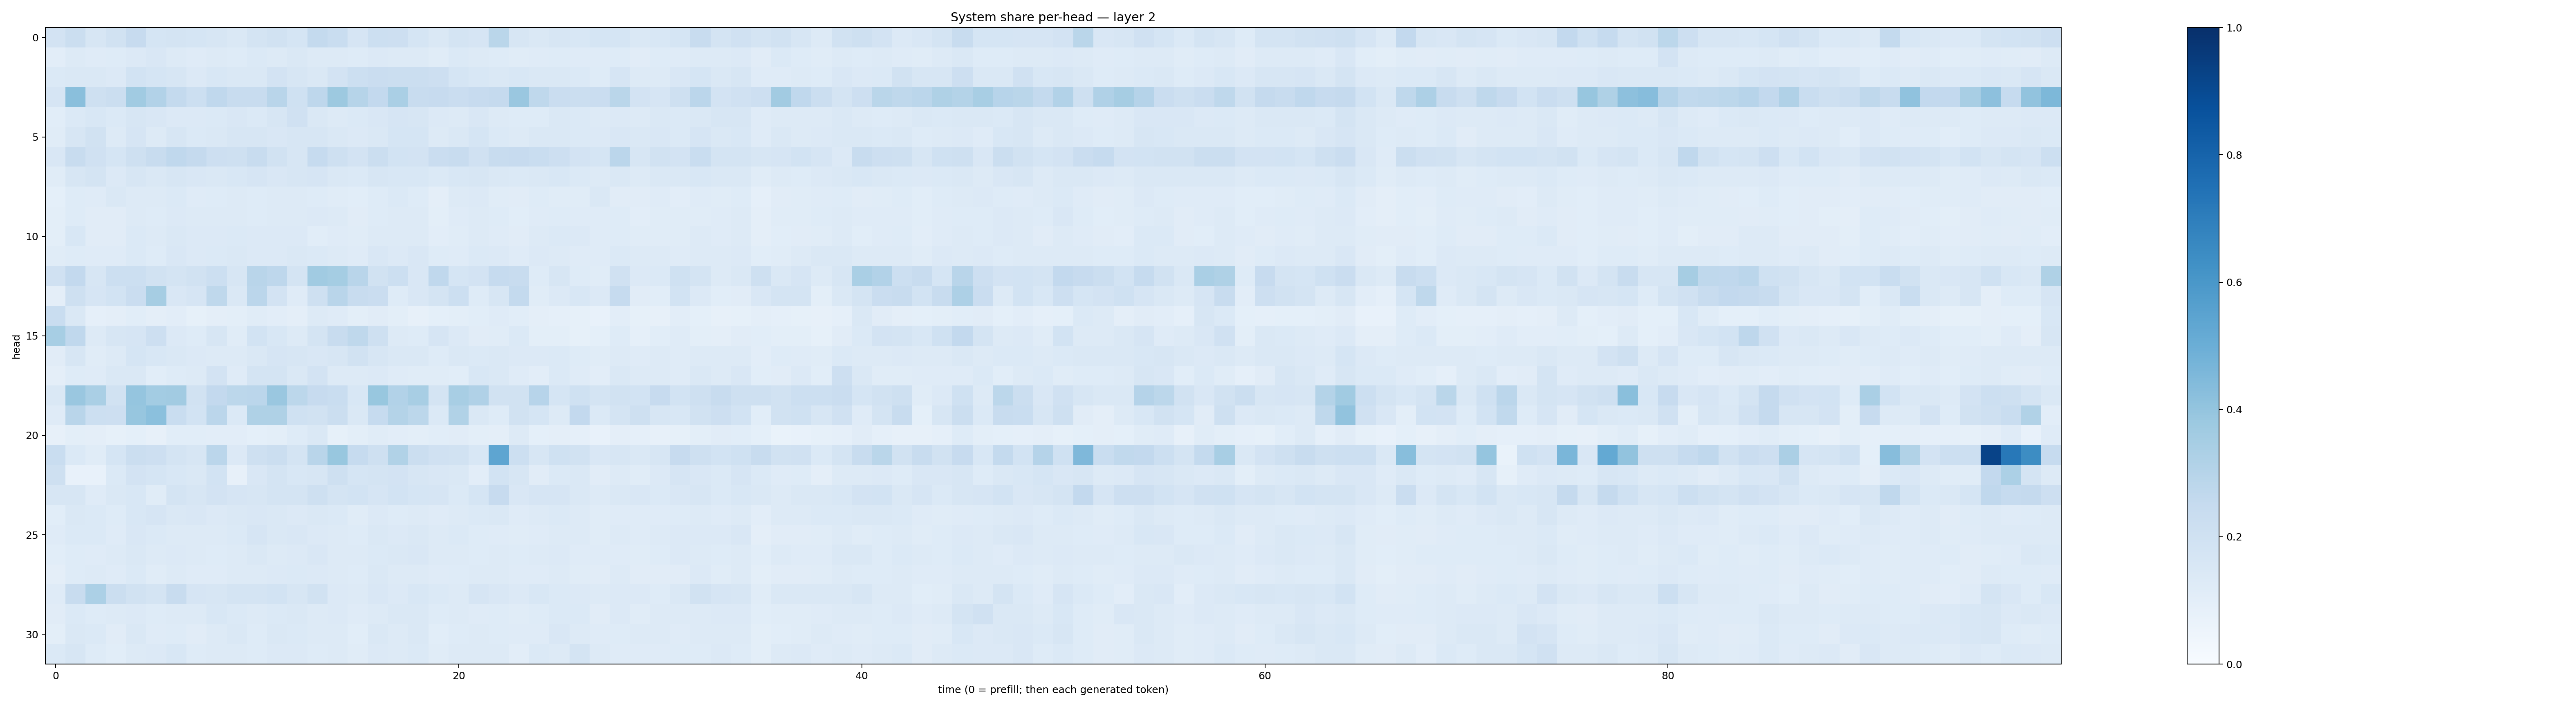

The data file committed next to this chart (first rows):
0.18093023, 0.2215099, 0.15692, 0.19166704, 0.2450972, 0.17057449, 0.1766825, 0.1701524, 0.15833157, 0.14167808, 0.17325139, 0.19342192, 0.16970716, 0.25706202, 0.23094498, 0.16552211, 0.21609253, 0.21376646, 0.16954377, 0.1455185, 0.17853782, 0.16511466, 0.2867853, 0.16334416
0.1048, 0.1319, 0.1183, 0.1239, 0.1349, 0.1493, 0.1277, 0.121, 0.1271, 0.1238, 0.1368, 0.1254, 0.1437, 0.1267, 0.1267, 0.1227, 0.1363, 0.1321, 0.1324, 0.114, 0.1383, 0.1284, 0.122, 0.1144
0.1393, 0.1438, 0.1428, 0.1346, 0.1863, 0.1708, 0.16, 0.1358, 0.1533, 0.1429, 0.1474, 0.1804, 0.1609, 0.1479, 0.1823, 0.2184, 0.2302, 0.2263, 0.2193, 0.2134, 0.1697, 0.1531, 0.1438, 0.1534
0.1678, 0.4221, 0.2088, 0.2203, 0.3651, 0.3106, 0.2555, 0.2184, 0.2663, 0.238, 0.235, 0.29, 0.201, 0.2772, 0.377, 0.3003, 0.2589, 0.3393, 0.2393, 0.2429, 0.227, 0.2457, 0.253, 0.386
0.1077, 0.1368, 0.1538, 0.1404, 0.1598, 0.1505, 0.1343, 0.1336, 0.1381, 0.15, 0.139, 0.161, 0.1986, 0.148, 0.1261, 0.1384, 0.1494, 0.1662, 0.1631, 0.1352, 0.1322, 0.1499, 0.1267, 0.124
0.117, 0.1626, 0.1917, 0.1262, 0.1653, 0.13, 0.1613, 0.1376, 0.1466, 0.1606, 0.1577, 0.1512, 0.1601, 0.1592, 0.144, 0.1361, 0.1476, 0.1717, 0.1694, 0.129, 0.1418, 0.1685, 0.1396, 0.1307
0.1511, 0.2384, 0.1969, 0.1694, 0.2041, 0.2375, 0.2693, 0.2528, 0.2146, 0.2105, 0.2398, 0.195, 0.1581, 0.2482, 0.2088, 0.1818, 0.2225, 0.1851, 0.1806, 0.2298, 0.2403, 0.1965, 0.2381, 0.2458
0.1159, 0.1594, 0.1785, 0.1342, 0.1584, 0.1475, 0.1566, 0.1494, 0.1458, 0.1544, 0.165, 0.1498, 0.1577, 0.1675, 0.1444, 0.1371, 0.1636, 0.1529, 0.1526, 0.1392, 0.1539, 0.1568, 0.1414, 0.1405
0.09273, 0.1238, 0.1182, 0.1472, 0.1285, 0.1286, 0.1396, 0.1199, 0.1221, 0.1254, 0.1211, 0.13, 0.1319, 0.1226, 0.1167, 0.1067, 0.1214, 0.1373, 0.1244, 0.0976, 0.1278, 0.1339, 0.117, 0.1107
0.09995, 0.1223, 0.1126, 0.1127, 0.1312, 0.1223, 0.1338, 0.1274, 0.1269, 0.1297, 0.1241, 0.1269, 0.1281, 0.1349, 0.125, 0.1108, 0.1247, 0.1258, 0.1324, 0.1001, 0.1205, 0.1253, 0.1219, 0.1074
0.1008, 0.1548, 0.1131, 0.1125, 0.1383, 0.1305, 0.1449, 0.134, 0.1335, 0.1394, 0.1341, 0.1332, 0.1354, 0.1082, 0.1202, 0.1146, 0.1296, 0.1315, 0.1251, 0.1033, 0.116, 0.1289, 0.1205, 0.1108
0.1168, 0.125, 0.1194, 0.1198, 0.1389, 0.1232, 0.1508, 0.1336, 0.1386, 0.1468, 0.1332, 0.1362, 0.141, 0.1399, 0.1299, 0.1199, 0.1504, 0.1341, 0.1504, 0.1229, 0.1211, 0.1391, 0.1364, 0.1196
0.1974, 0.2616, 0.1618, 0.2164, 0.2177, 0.1912, 0.175, 0.1887, 0.2167, 0.1597, 0.2928, 0.2754, 0.1788, 0.3643, 0.3542, 0.2894, 0.1934, 0.215, 0.1522, 0.2679, 0.1715, 0.1828, 0.2464, 0.2375
0.09453, 0.208, 0.1645, 0.1861, 0.2272, 0.351, 0.1506, 0.1667, 0.2708, 0.144, 0.2831, 0.1827, 0.121, 0.2108, 0.2904, 0.2355, 0.2284, 0.1221, 0.1489, 0.1722, 0.2167, 0.125, 0.1627, 0.2563
0.233, 0.1438, 0.08882, 0.09496, 0.109, 0.09632, 0.1039, 0.08471, 0.09544, 0.09782, 0.1163, 0.1028, 0.09725, 0.1303, 0.1192, 0.09873, 0.1094, 0.09958, 0.08202, 0.09333, 0.09805, 0.1069, 0.1206, 0.1079
0.3452, 0.2691, 0.1314, 0.1614, 0.1651, 0.212, 0.1353, 0.1231, 0.1602, 0.1153, 0.1843, 0.1539, 0.1296, 0.176, 0.237, 0.2706, 0.205, 0.1327, 0.1229, 0.1659, 0.1332, 0.1127, 0.1165, 0.1396
0.1112, 0.1589, 0.1167, 0.127, 0.1711, 0.155, 0.1441, 0.1331, 0.1287, 0.1253, 0.1463, 0.1672, 0.1626, 0.149, 0.1608, 0.195, 0.1582, 0.1443, 0.1427, 0.1219, 0.1474, 0.1377, 0.1466, 0.1337
0.09453, 0.1248, 0.118, 0.1468, 0.1454, 0.1088, 0.124, 0.1265, 0.181, 0.1185, 0.1786, 0.179, 0.1429, 0.1807, 0.1283, 0.1304, 0.134, 0.1188, 0.1169, 0.1153, 0.1067, 0.1537, 0.1469, 0.1175
0.1435, 0.3844, 0.3391, 0.1885, 0.3954, 0.356, 0.3613, 0.1921, 0.2586, 0.2777, 0.2829, 0.3843, 0.2812, 0.2441, 0.2324, 0.1556, 0.3876, 0.3091, 0.3407, 0.1763, 0.3407, 0.3169, 0.1931, 0.1943
0.1195, 0.2928, 0.2165, 0.2147, 0.3926, 0.4186, 0.233, 0.1859, 0.2818, 0.1373, 0.3226, 0.3234, 0.2025, 0.1913, 0.2264, 0.1444, 0.2487, 0.3065, 0.28, 0.1371, 0.3146, 0.1434, 0.1249, 0.1876
0.07917, 0.1008, 0.09578, 0.08351, 0.09281, 0.08004, 0.1057, 0.1056, 0.1023, 0.1032, 0.09269, 0.1003, 0.1247, 0.143, 0.08429, 0.09813, 0.1168, 0.1025, 0.09794, 0.1055, 0.1121, 0.09842, 0.09496, 0.127
0.2332, 0.1368, 0.1136, 0.1699, 0.2215, 0.2128, 0.1752, 0.1591, 0.2848, 0.1358, 0.2066, 0.2219, 0.1728, 0.2914, 0.3889, 0.2485, 0.2069, 0.3134, 0.2264, 0.1958, 0.1945, 0.1549, 0.5388, 0.2153
0.2067, 0.0755, 0.07244, 0.1369, 0.181, 0.1715, 0.153, 0.1463, 0.187, 0.08137, 0.15, 0.1736, 0.1553, 0.1602, 0.2084, 0.1708, 0.1777, 0.1815, 0.159, 0.1486, 0.1483, 0.1045, 0.1839, 0.1612
0.1639, 0.157, 0.1198, 0.1413, 0.1532, 0.1172, 0.1735, 0.1564, 0.1805, 0.166, 0.1564, 0.1796, 0.178, 0.2072, 0.1766, 0.1837, 0.1651, 0.1867, 0.1706, 0.1664, 0.1405, 0.1706, 0.2427, 0.151
0.106, 0.1465, 0.1372, 0.1235, 0.1546, 0.1649, 0.1445, 0.1485, 0.1367, 0.1427, 0.1496, 0.1459, 0.1333, 0.1443, 0.1384, 0.1152, 0.134, 0.1237, 0.1281, 0.1188, 0.1294, 0.1391, 0.1451, 0.119
0.121, 0.1403, 0.1374, 0.1175, 0.1521, 0.139, 0.1296, 0.1257, 0.1282, 0.1375, 0.1657, 0.1481, 0.1508, 0.1341, 0.1309, 0.1226, 0.1426, 0.1365, 0.1425, 0.1267, 0.1374, 0.1243, 0.1197, 0.1167
0.1088, 0.1231, 0.1193, 0.1279, 0.1447, 0.1276, 0.1352, 0.1327, 0.1237, 0.1293, 0.1433, 0.1292, 0.1335, 0.1487, 0.1307, 0.1254, 0.1386, 0.1473, 0.1494, 0.1292, 0.1264, 0.1217, 0.1311, 0.1231
0.09537, 0.122, 0.127, 0.1192, 0.1393, 0.1159, 0.1258, 0.1199, 0.1199, 0.1289, 0.1298, 0.1352, 0.1374, 0.1335, 0.1273, 0.1227, 0.1415, 0.1319, 0.1307, 0.1187, 0.1245, 0.1316, 0.1285, 0.1178
0.1183, 0.2387, 0.3299, 0.2201, 0.1898, 0.1752, 0.2363, 0.1662, 0.1595, 0.1779, 0.1759, 0.1838, 0.1628, 0.1952, 0.1353, 0.1269, 0.1486, 0.1354, 0.1561, 0.1401, 0.1311, 0.1663, 0.1489, 0.1349
0.1115, 0.1405, 0.1242, 0.128, 0.1355, 0.1249, 0.1295, 0.13, 0.1547, 0.1378, 0.1325, 0.14, 0.1407, 0.1292, 0.1345, 0.1173, 0.1305, 0.1427, 0.1421, 0.1212, 0.1258, 0.1182, 0.1224, 0.1171
0.1004, 0.1416, 0.1398, 0.1125, 0.1414, 0.1186, 0.1249, 0.111, 0.1304, 0.1474, 0.1211, 0.1407, 0.1399, 0.1282, 0.1305, 0.109, 0.1447, 0.1278, 0.1434, 0.1064, 0.1228, 0.1273, 0.1228, 0.1207
0.1367, 0.1579, 0.1228, 0.1085, 0.1292, 0.1356, 0.1549, 0.1243, 0.1259, 0.1255, 0.1247, 0.1337, 0.1363, 0.1224, 0.129, 0.1139, 0.1338, 0.1323, 0.1374, 0.1156, 0.1328, 0.1321, 0.1275, 0.1033
